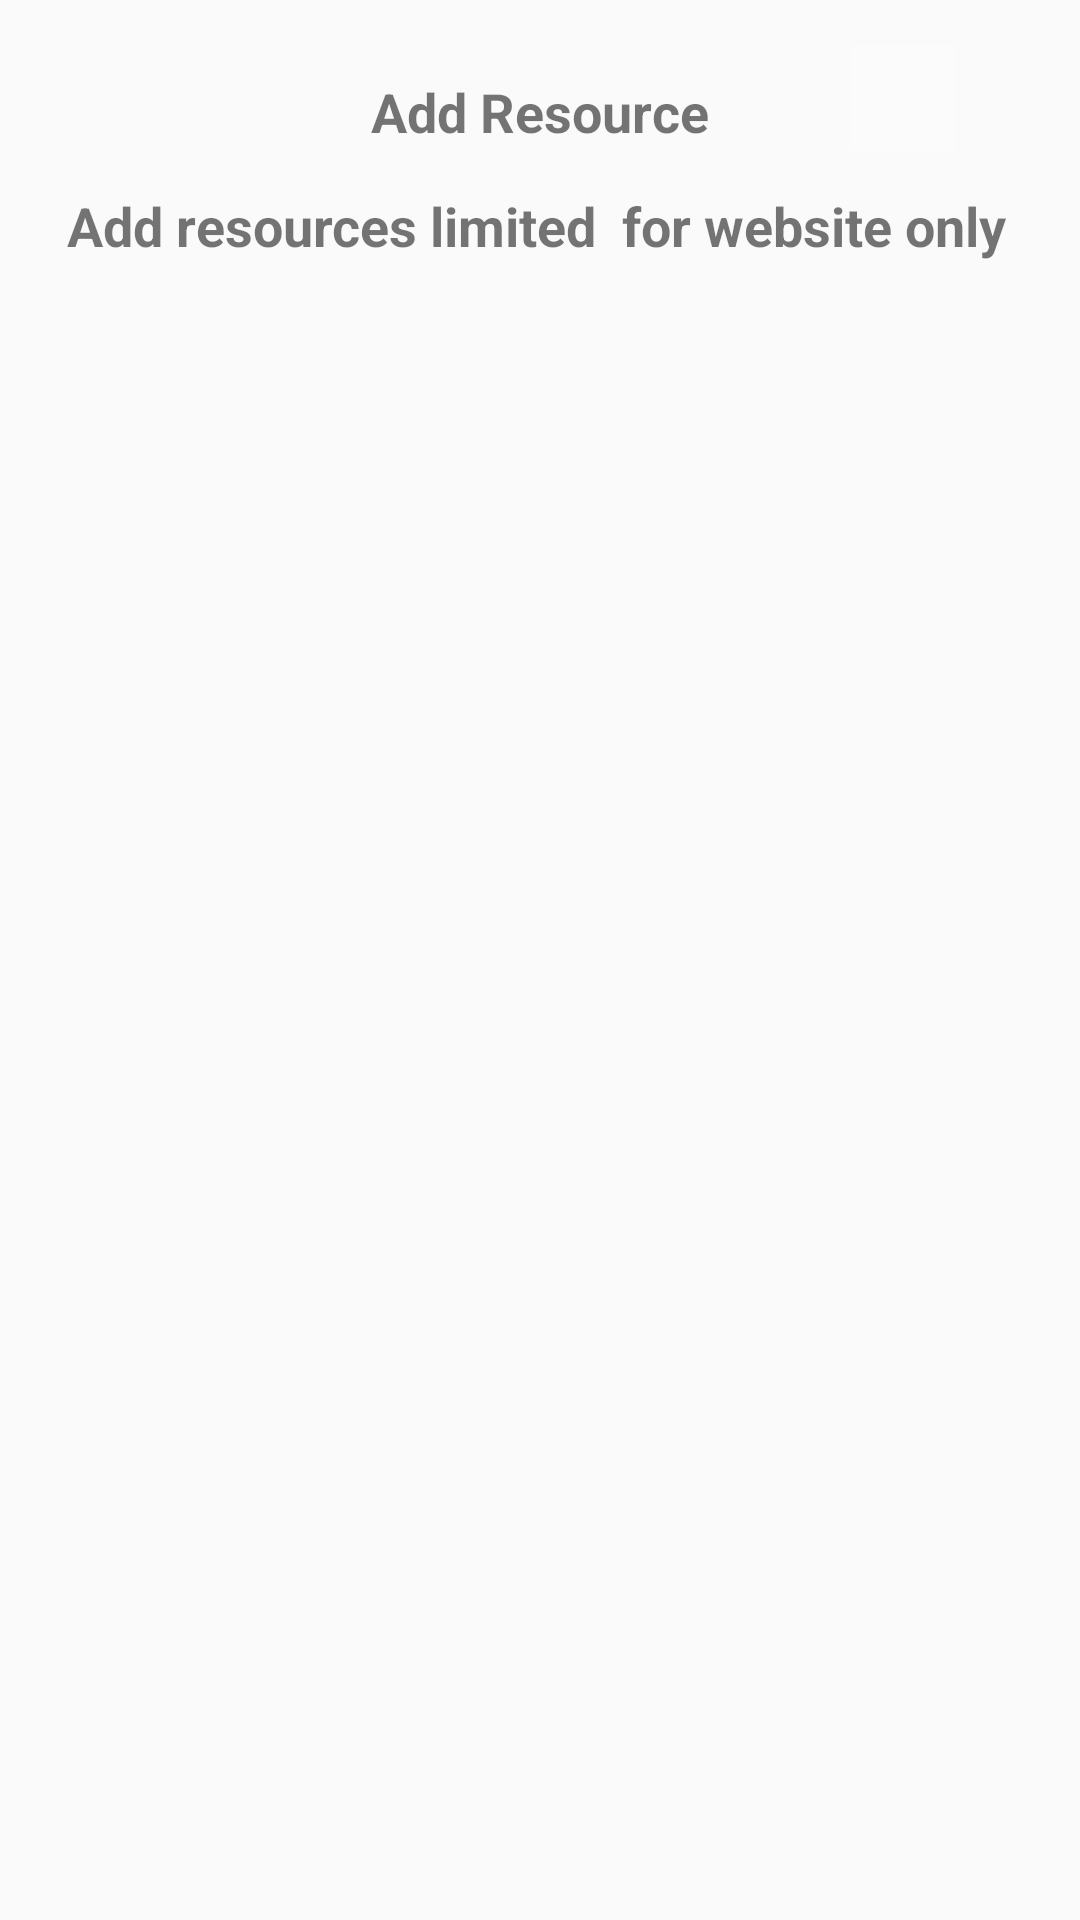

Layout XML and referenced resources for this Android screen:
<!-- AndroidManifest.xml: application theme AppTheme -->
<!-- res/layout/fragment_add_lecture_resourse_dialog.xml -->
<?xml version="1.0" encoding="utf-8"?>
<androidx.constraintlayout.widget.ConstraintLayout xmlns:android="http://schemas.android.com/apk/res/android"
    xmlns:app="http://schemas.android.com/apk/res-auto"
    xmlns:tools="http://schemas.android.com/tools"
    android:orientation="vertical"
    android:layout_width="250dp"
    android:layout_height="400dp"
    android:padding="15dp">


    <TextView
        android:id="@+id/textView"
        android:layout_width="wrap_content"
        android:layout_height="wrap_content"
        android:layout_marginStart="10dp"
        android:layout_marginTop="10dp"
        android:layout_marginEnd="10dp"
        android:text="Add Resource"
        android:textSize="18sp"
        android:textStyle="bold"
        app:layout_constraintEnd_toEndOf="parent"
        app:layout_constraintStart_toStartOf="parent"
        app:layout_constraintTop_toTopOf="parent" />

    <TextView
        android:id="@+id/textView3"
        android:layout_width="wrap_content"
        android:layout_height="wrap_content"
        android:layout_marginStart="10dp"
        android:layout_marginTop="48dp"
        android:layout_marginEnd="10dp"
        android:gravity="center"
        android:text="Add resources limited  for website only "
        android:textSize="18sp"
        android:textStyle="bold"
        app:layout_constraintEnd_toEndOf="parent"
        app:layout_constraintHorizontal_bias="0.4"
        app:layout_constraintStart_toStartOf="parent"
        app:layout_constraintTop_toTopOf="parent" />

    <ImageButton
        android:id="@+id/Close_Button"
        android:layout_width="35dp"
        android:layout_height="35dp"
        android:background="#FBFBFB"
        android:src="@drawable/ic_baseline_close_24"
        app:layout_constraintEnd_toEndOf="parent"
        app:layout_constraintHorizontal_bias="0.636"
        app:layout_constraintStart_toEndOf="@+id/textView"
        app:layout_constraintTop_toTopOf="parent"
        app:tint="@color/yellow" />
</androidx.constraintlayout.widget.ConstraintLayout>
<!-- resources referenced by this layout -->
<resources>
  <color name="yellow">#ff8c00</color>
  <style name="AppTheme" parent="Theme.AppCompat.Light.DarkActionBar">
          
          <item name="colorPrimary">@color/colorPrimary</item>
          <item name="colorPrimaryDark">@color/colorPrimaryDark</item>
          <item name="colorAccent">@color/colorAccent</item>
      </style>
  <color name="colorPrimary">#ff033e</color>
  <color name="colorPrimaryDark">#ff2400</color>
  <color name="colorAccent">#fe6f5e</color>
</resources>
